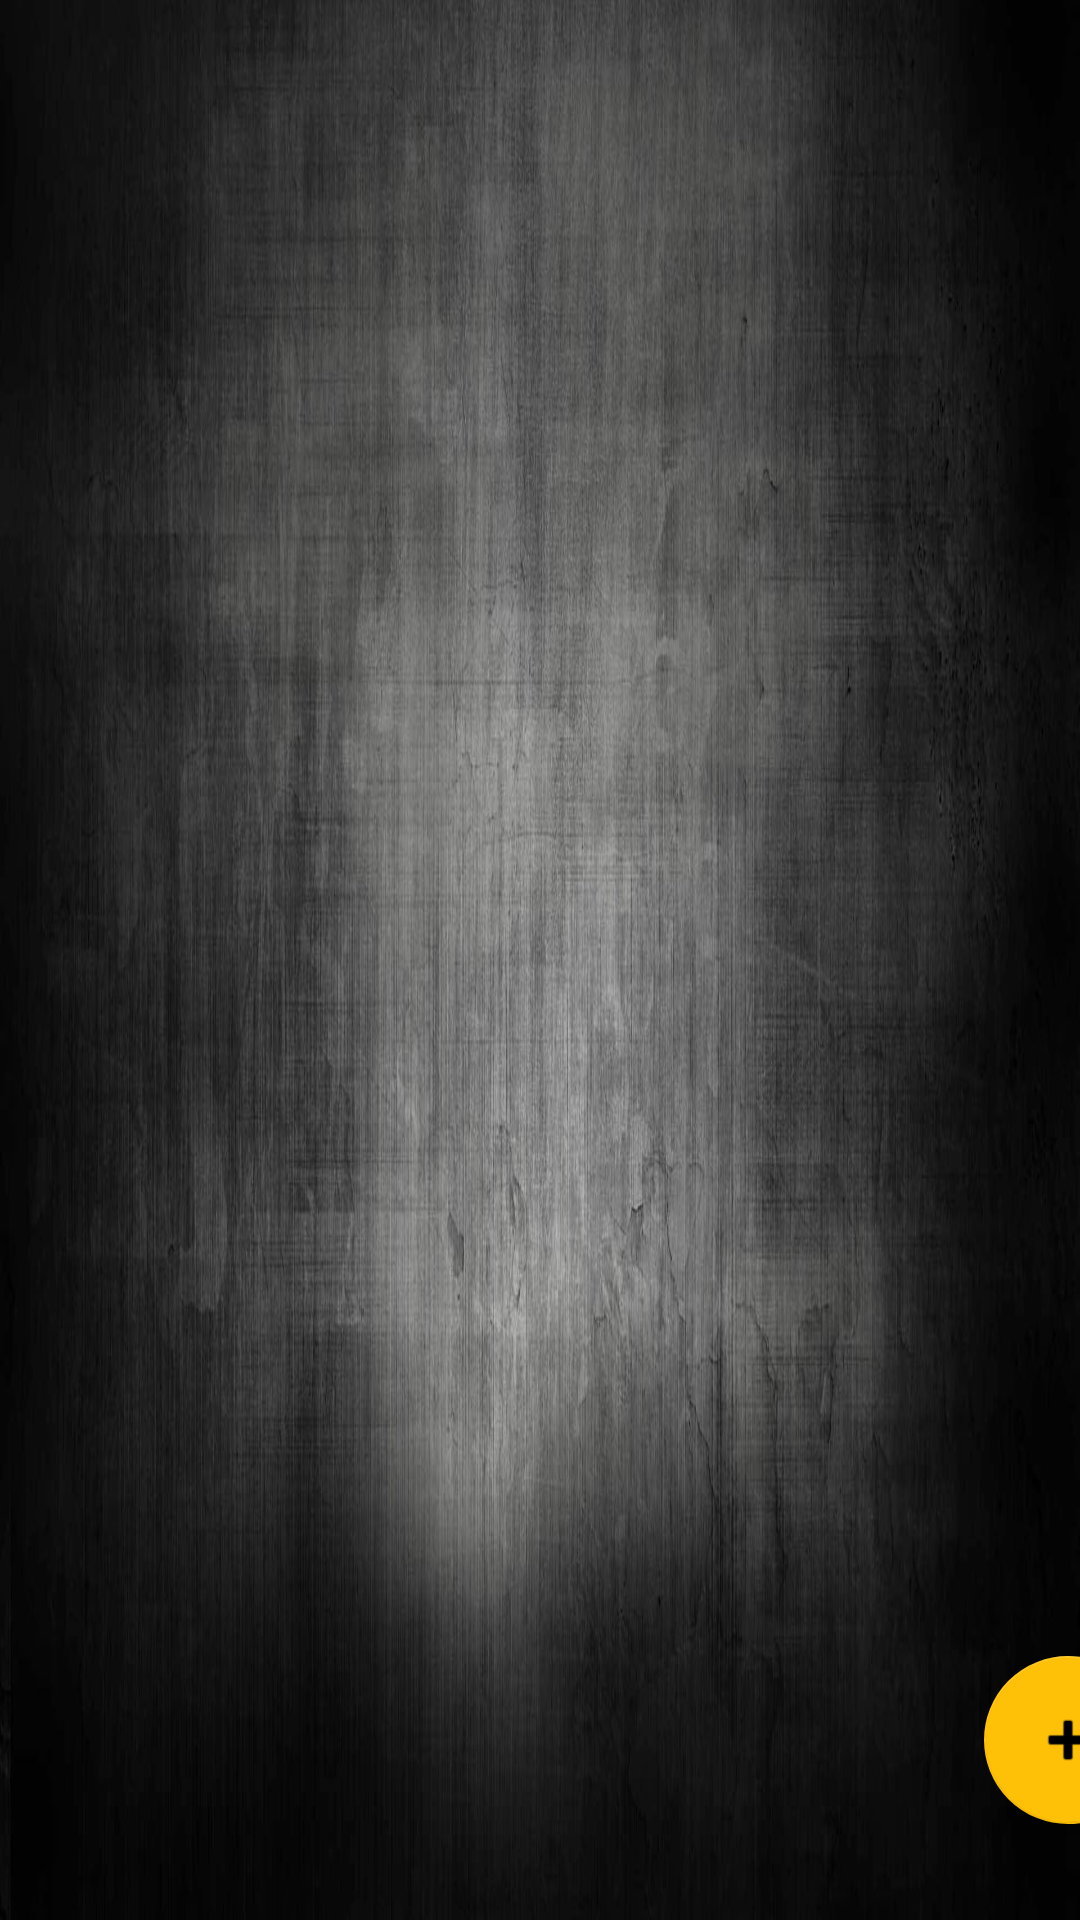

Layout XML and referenced resources for this Android screen:
<!-- AndroidManifest.xml: application theme Theme.MyFitnessBuddy -->
<!-- res/layout/fragment_exercise.xml -->
<?xml version="1.0" encoding="utf-8"?>
<FrameLayout xmlns:android="http://schemas.android.com/apk/res/android"
    xmlns:app="http://schemas.android.com/apk/res-auto"
    xmlns:tools="http://schemas.android.com/tools"
    android:layout_width="match_parent"
    android:layout_height="match_parent"
    tools:context="PME.myfitnessbuddy.view.ui.exercise.ExerciseFragment">

    

    <androidx.constraintlayout.widget.ConstraintLayout
        android:layout_width="match_parent"
        android:layout_height="match_parent"
        android:background="@drawable/backround4">

        <androidx.recyclerview.widget.RecyclerView
            android:id="@+id/exercises"
            android:layout_width="0dp"
            android:layout_height="match_parent"
            android:layout_marginTop="56dp"
            android:layout_marginBottom="0dp"


            app:layout_constraintBottom_toBottomOf="parent"
            app:layout_constraintHorizontal_bias="0.0"
            app:layout_constraintLeft_toLeftOf="parent"
            app:layout_constraintRight_toRightOf="parent"
            app:layout_constraintTop_toTopOf="parent"
            app:layout_constraintVertical_bias="0.0"
            tools:listitem="@layout/list_item_exercise" />

        <com.google.android.material.floatingactionbutton.FloatingActionButton
            android:id="@+id/btnToExerciseCreate"
            android:layout_width="wrap_content"
            android:layout_height="wrap_content"
            android:layout_marginStart="328dp"
            android:layout_marginBottom="32dp"
            android:clickable="true"
            android:src="@android:drawable/ic_input_add"
            app:layout_constraintBottom_toBottomOf="parent"
            app:layout_constraintStart_toStartOf="parent" />


    </androidx.constraintlayout.widget.ConstraintLayout>

</FrameLayout>
<!-- res/layout/list_item_exercise.xml (included above) -->
<?xml version="1.0" encoding="utf-8"?>
<LinearLayout xmlns:android="http://schemas.android.com/apk/res/android"
    xmlns:app="http://schemas.android.com/apk/res-auto"
    xmlns:tools="http://schemas.android.com/tools"
    android:layout_width="match_parent"
    android:layout_height="wrap_content"
    android:layout_marginBottom="5dp"
    android:background="@drawable/list_item_background"
    style="@style/TransparentPrimaryBackround"
    android:gravity="center"
    android:orientation="horizontal">

    <LinearLayout
        android:layout_width="100dp"
        android:layout_height="100dp">


        <ImageView
            android:id="@+id/list_item_exercise_image"
            android:layout_width="wrap_content"
            android:layout_height="wrap_content"
            android:layout_weight="1"
            android:padding="5dp"
            app:srcCompat="@drawable/dumbell" />

    </LinearLayout>

    <TextView
        android:id="@+id/list_item_exercise_name"
        android:layout_width="wrap_content"
        android:layout_height="match_parent"
        android:layout_weight="5"
        android:gravity="left|center_vertical"
        android:padding="5dp"
        android:text="Übungsname"
        style="@style/AccentText"
        android:textSize="22sp"

        />


</LinearLayout>
<!-- resources referenced by this layout -->
<resources>
  <!-- drawable backround4: jpg bitmap (drawable, 255880 bytes) -->
  <!-- drawable dumbell: png bitmap (drawable, 30256 bytes) -->
  <!-- drawable list_item_background (drawable) -->
  <?xml version="1.0" encoding="utf-8"?>
  <ripple
      xmlns:android="http://schemas.android.com/apk/res/android"
      android:color="@color/primaryTransparent"
      >
      <item>
          <selector>
              <item android:state_selected="true">
                  <color android:color="@color/primaryColor" />
              </item>
  
              <item android:state_activated="true">
                  <color android:color="@color/primaryColor" />
  
              </item>
  
              <item>
                  <color android:color="@color/primaryTransparent" />
              </item>
          </selector>
      </item>
  
  
  </ripple>
  <style name="AccentText" parent="TextAppearance.AppCompat">
              <item name="android:textColor">@color/accent</item>
          </style>
  <style name="TransparentPrimaryBackround" parent="TextAppearance.AppCompat">
          <item name="android:background">@color/primaryTransparent</item>
      </style>
  <style name="Theme.MyFitnessBuddy" parent="Theme.MaterialComponents.Light.DarkActionBar">
          
          <item name="colorPrimary">@color/primary</item>
          <item name="colorOnPrimary">@color/white</item>
          
          <item name="colorSecondary">@color/accent</item>
          <item name="colorSecondaryVariant">@color/accent</item>
          <item name="colorOnSecondary">@color/primaryDark</item>
          
          <item name="android:statusBarColor" tools:targetApi="l">@color/primaryDark</item>
          
          <item name="android:actionModeCloseDrawable">@color/primary</item>
      </style>
  <color name="primaryTransparent">#99333333</color>
  <color name="primaryColor">#33FFC107</color>
  <color name="accent">#FFC107</color>
  <color name="primary">#333333</color>
  <color name="white">#FFFFFFFF</color>
  <color name="primaryDark">#FF000000</color>
</resources>
